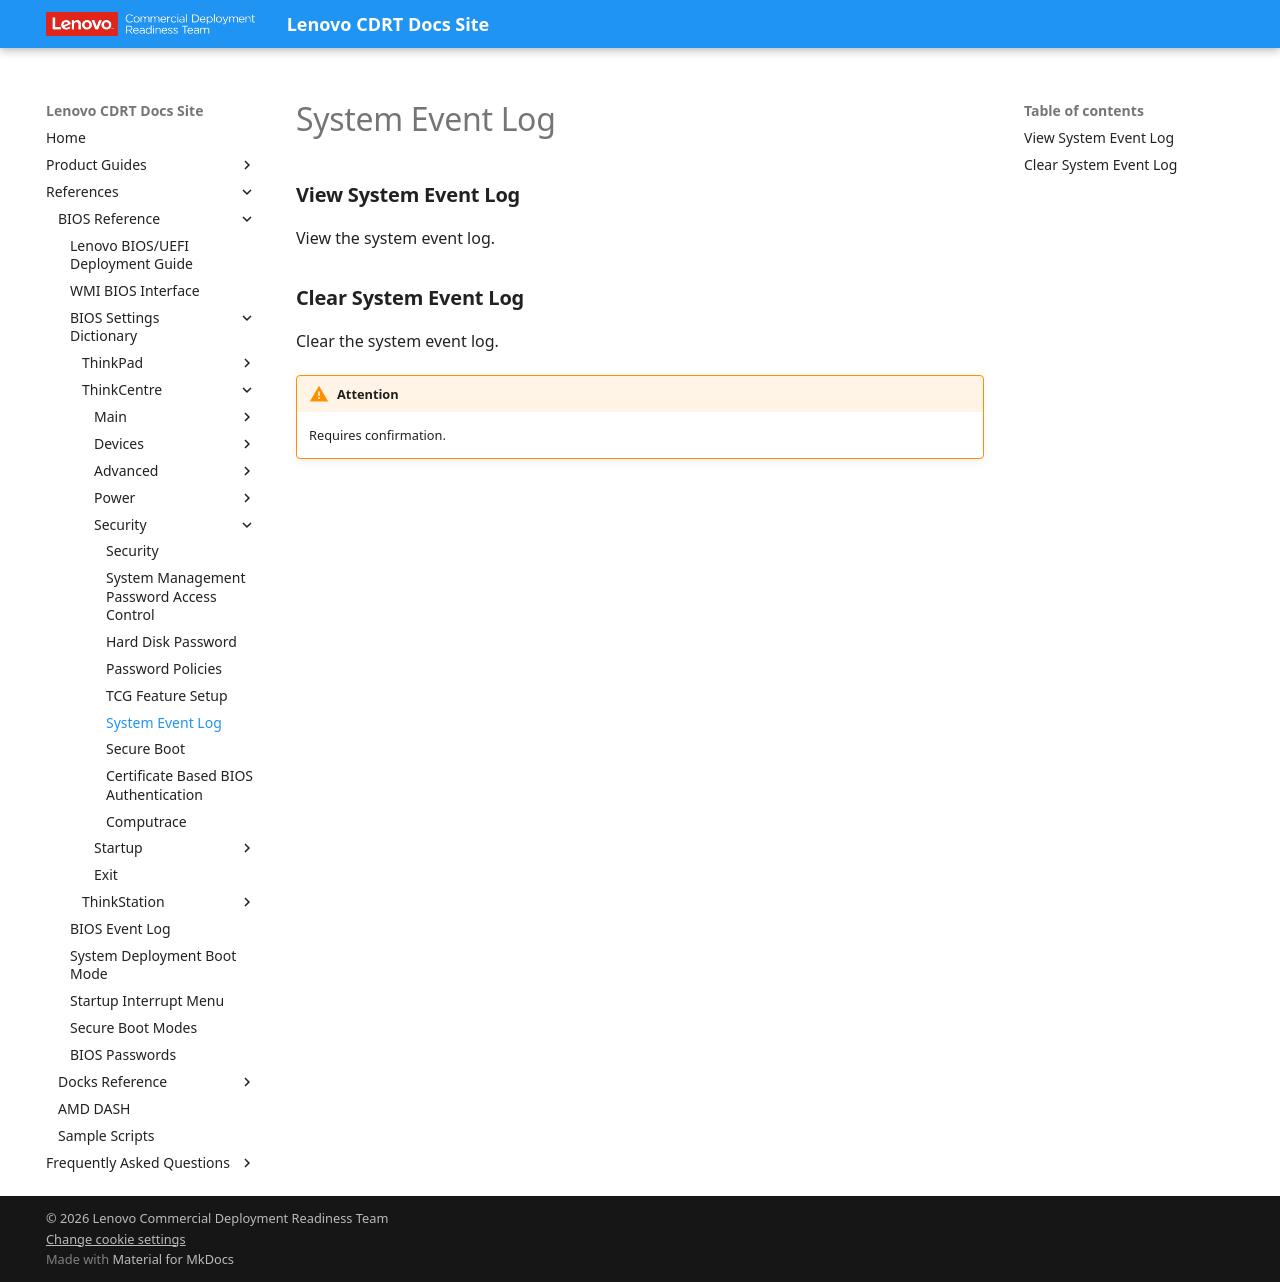

repository: CDRT/mk_docs · page: ref/bios/settings/thinkcentre/system_event_log/index.html · generator: mkdocs

# System Event Log

### **View System Event Log**

View the system event log.

### **Clear System Event Log**

Clear the system event log.

!!! warning "Attention"
    Requires confirmation.
